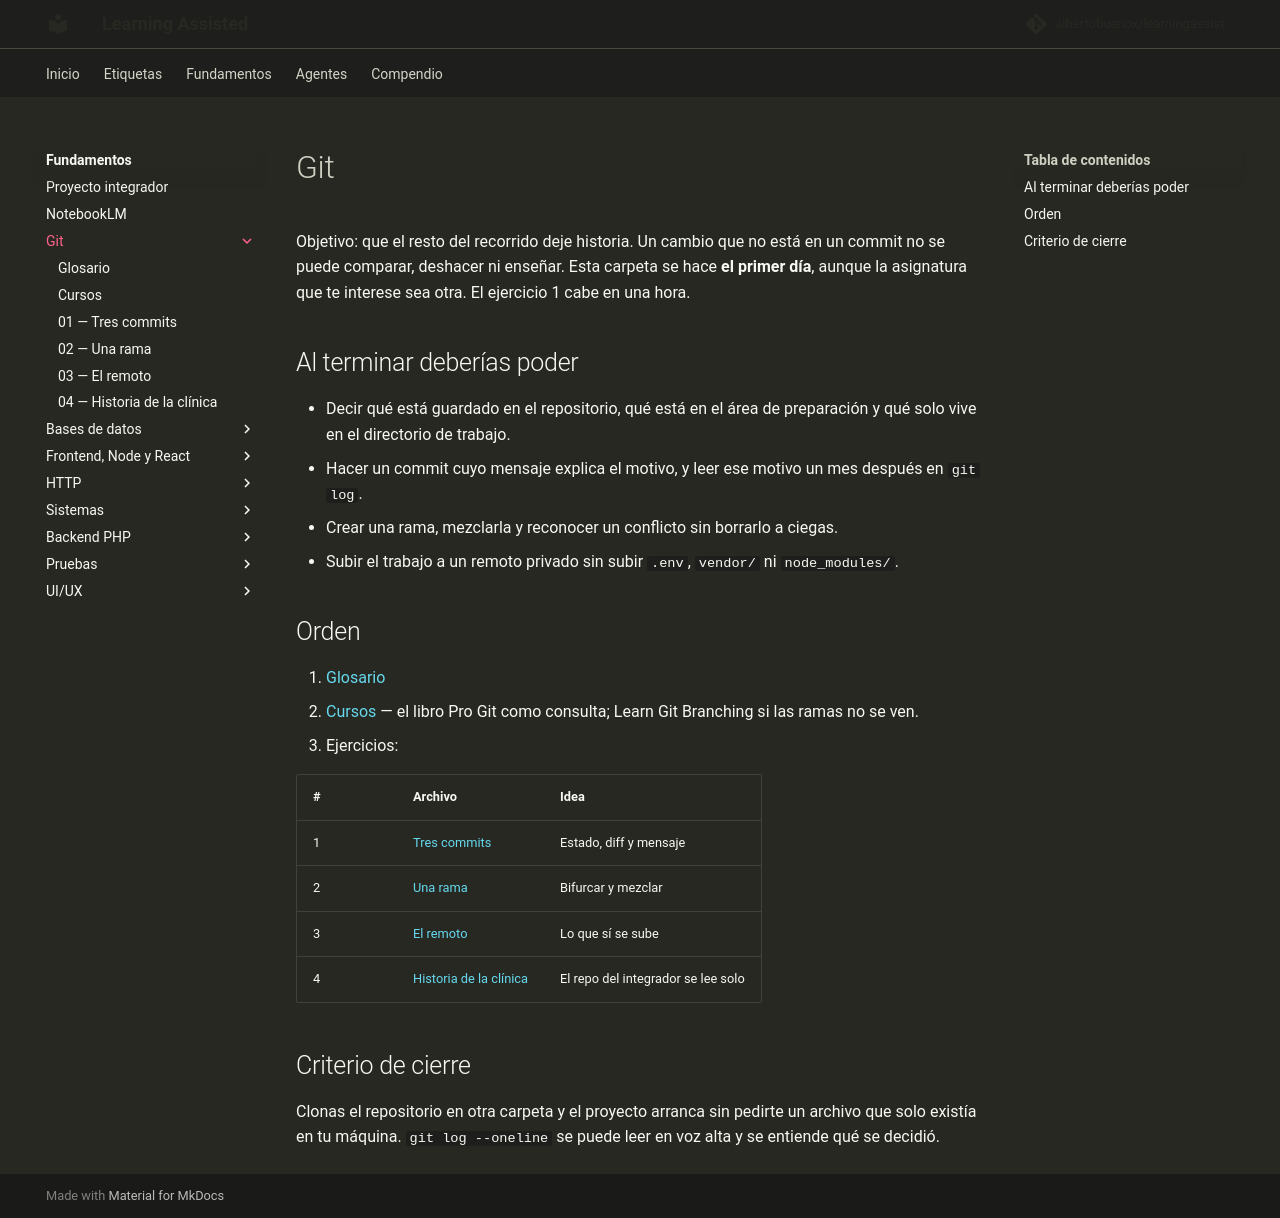

repository: albertobuenox/learningassist · page: fundamentos/00-git/index.html · generator: mkdocs

# Git

Objetivo: que el resto del recorrido deje historia. Un cambio que no está en un commit no se puede comparar, deshacer ni enseñar. Esta carpeta se hace **el primer día**, aunque la asignatura que te interese sea otra. El ejercicio 1 cabe en una hora.

## Al terminar deberías poder

- Decir qué está guardado en el repositorio, qué está en el área de preparación y qué solo vive en el directorio de trabajo.
- Hacer un commit cuyo mensaje explica el motivo, y leer ese motivo un mes después en `git log`.
- Crear una rama, mezclarla y reconocer un conflicto sin borrarlo a ciegas.
- Subir el trabajo a un remoto privado sin subir `.env`, `vendor/` ni `node_modules/`.

## Orden

1. [Glosario](glosario.md)
2. [Cursos](cursos.md) — el libro Pro Git como consulta; Learn Git Branching si las ramas no se ven.
3. Ejercicios:

| # | Archivo | Idea |
| --- | --- | --- |
| 1 | [Tres commits](ejercicios/01-tres-commits.md) | Estado, diff y mensaje |
| 2 | [Una rama](ejercicios/02-una-rama.md) | Bifurcar y mezclar |
| 3 | [El remoto](ejercicios/03-el-remoto.md) | Lo que sí se sube |
| 4 | [Historia de la clínica](ejercicios/04-historia-de-la-clinica.md) | El repo del integrador se lee solo |

## Criterio de cierre

Clonas el repositorio en otra carpeta y el proyecto arranca sin pedirte un archivo que solo existía en tu máquina. `git log --oneline` se puede leer en voz alta y se entiende qué se decidió.
